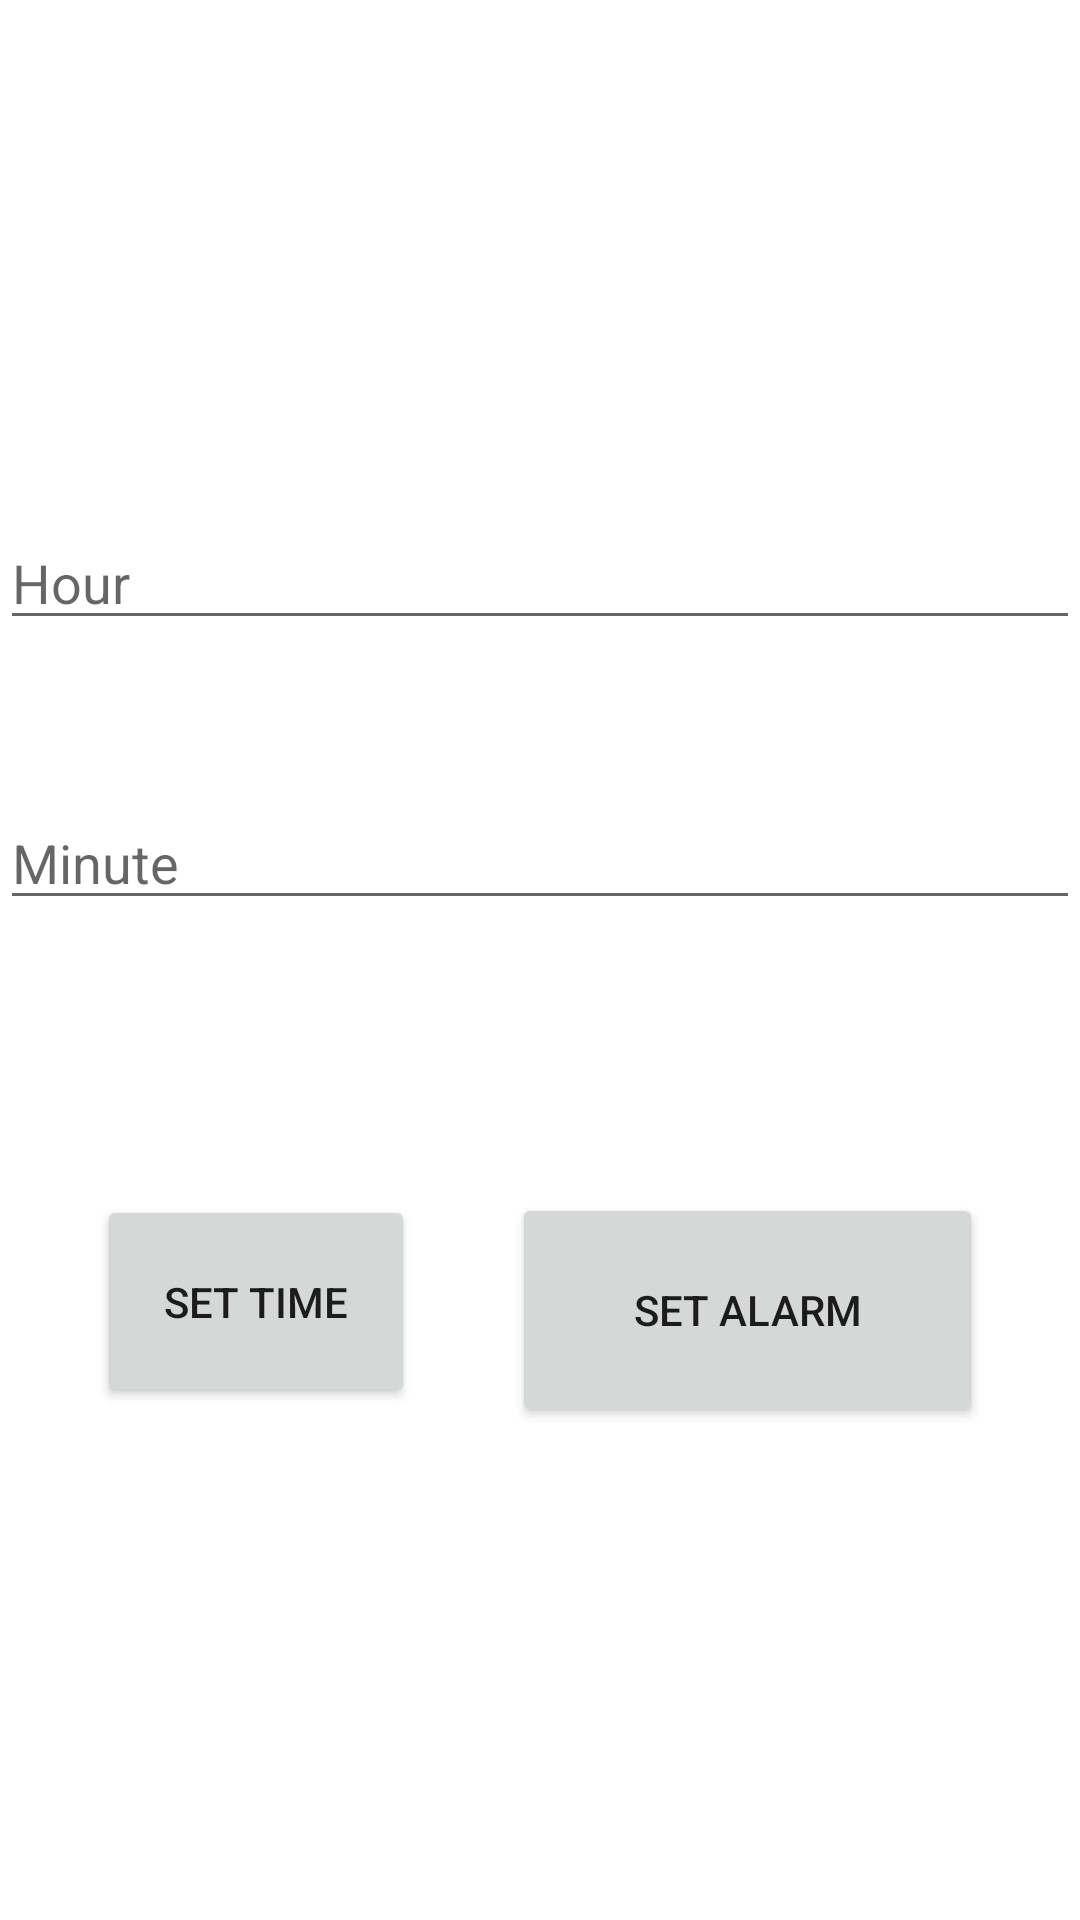

This screen was rendered from an Android layout file. Write that file and the resources it references.
<!-- AndroidManifest.xml: application theme Theme.Hung_timeapp -->
<!-- res/layout/activity_set_alarm.xml -->
<?xml version="1.0" encoding="utf-8"?>
<androidx.constraintlayout.widget.ConstraintLayout xmlns:android="http://schemas.android.com/apk/res/android"
    xmlns:app="http://schemas.android.com/apk/res-auto"
    xmlns:tools="http://schemas.android.com/tools"
    android:layout_width="match_parent"
    android:layout_height="match_parent"
    tools:context=".MainActivity">

    <EditText
        android:id="@+id/etHour"
        android:layout_width="match_parent"
        android:layout_height="wrap_content"
        android:layout_marginTop="172dp"
        android:ems="10"
        android:hint="Hour"
        android:inputType="text"
        app:layout_constraintEnd_toEndOf="parent"
        app:layout_constraintHorizontal_bias="0.0"
        app:layout_constraintStart_toStartOf="parent"
        app:layout_constraintTop_toTopOf="parent" />

    <Button
        android:id="@+id/btnAlarm"
        android:layout_width="157dp"
        android:layout_height="78dp"
        android:text="Set Alarm"
        app:layout_constraintBottom_toBottomOf="parent"
        app:layout_constraintEnd_toEndOf="parent"
        app:layout_constraintHorizontal_weight="1"
        app:layout_constraintStart_toEndOf="@+id/btnTime"
        app:layout_constraintTop_toBottomOf="@+id/etMinute"
        app:layout_constraintVertical_bias="0.356" />

    <Button
        android:id="@+id/btnTime"
        android:layout_width="106dp"
        android:layout_height="71dp"
        android:text="Set Time"
        app:layout_constraintBottom_toBottomOf="parent"
        app:layout_constraintEnd_toStartOf="@+id/btnAlarm"
        app:layout_constraintHorizontal_weight="1"
        app:layout_constraintStart_toStartOf="parent"
        app:layout_constraintTop_toBottomOf="@+id/etMinute"
        app:layout_constraintVertical_bias="0.349" />

    <EditText
        android:id="@+id/etMinute"
        android:layout_width="match_parent"
        android:layout_height="wrap_content"
        android:layout_marginTop="52dp"
        android:ems="10"
        android:hint="Minute"
        android:inputType="textPersonName"
        app:layout_constraintTop_toBottomOf="@+id/etHour"
        tools:layout_editor_absoluteX="-16dp" />

</androidx.constraintlayout.widget.ConstraintLayout>
<!-- resources referenced by this layout -->
<resources>
  <style name="Theme.Hung_timeapp" parent="Theme.MaterialComponents.DayNight.DarkActionBar">
          
          <item name="colorPrimary">@color/purple_500</item>
          <item name="colorPrimaryVariant">@color/purple_700</item>
          <item name="colorOnPrimary">@color/white</item>
          
          <item name="colorSecondary">@color/teal_200</item>
          <item name="colorSecondaryVariant">@color/teal_700</item>
          <item name="colorOnSecondary">@color/black</item>
          
          <item name="android:statusBarColor">?attr/colorPrimaryVariant</item>
          
      </style>
  <color name="purple_500">#FF6200EE</color>
  <color name="purple_700">#FF3700B3</color>
  <color name="white">#FFFFFFFF</color>
  <color name="teal_200">#FF03DAC5</color>
  <color name="teal_700">#FF018786</color>
  <color name="black">#FF000000</color>
</resources>
